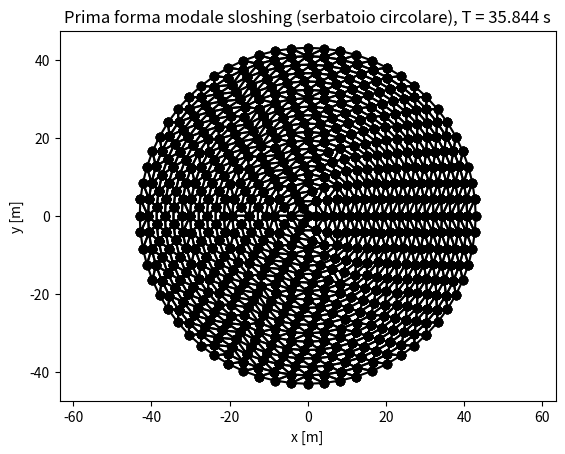

Source code (Python):
import numpy as np
import matplotlib.pyplot as plt
import matplotlib.tri as tri
from scipy.linalg import eigh

# -------------------
# Parametri serbatoio
# -------------------
R = 43       # raggio serbatoio [m]
H = 20       # altezza liquido [m]
Nr = 20        # numero di cerchi concentrici
Ntheta = 64   # numero di punti per cerchio
rho = 857.0  # densità [kg/m^3]
g = 9.81      # gravità [m/s^2]
t_ele = 1   # spessore unitario

# -------------------
# Generazione nodi in coordinate polari e conversione cartesiana
# -------------------
nodes = []
for ir in range(Nr+1):
    r = R * ir / Nr
    ntheta = max(1, int(Ntheta * ir / Nr))  # centro ha 1 nodo
    for itheta in range(ntheta):
        theta = 2*np.pi * itheta / ntheta
        x = r * np.cos(theta)
        y = r * np.sin(theta)
        nodes.append({'x': x, 'y': y, 'r': r, 'theta': theta})

N = len(nodes)

# -------------------
# Triangolazione con matplotlib.tri
# -------------------
x = np.array([n['x'] for n in nodes])
y = np.array([n['y'] for n in nodes])
triang = tri.Triangulation(x, y)
elements = [{'i': t[0], 'j': t[1], 'k': t[2]} for t in triang.triangles]

# -------------------
# Inizializzazione matrici M e K
# -------------------
M = np.zeros((N, N))
K = np.zeros((N, N))

for e in elements:
    i, j, k = e['i'], e['j'], e['k']
    xi, yi = x[i], y[i]
    xj, yj = x[j], y[j]
    xk, yk = x[k], y[k]
    
    # area triangolo
    A = abs((xi*(yj-yk) + xj*(yk-yi) + xk*(yi-yj)) / 2)
    
    # matrice massa lumped
    m_ele = rho * t_ele * A / 3
    for n in [i,j,k]:
        M[n,n] += m_ele
    
    # matrice rigidezza CST lineare (effetto gravità)
    b = np.array([yj-yk, yk-yi, yi-yj])
    c = np.array([xk-xj, xi-xk, xj-xi])
    ke = np.zeros((3,3))
    for a in range(3):
        for b_ in range(3):
            ke[a,b_] = (b[a]*b[b_] + c[a]*c[b_]) / (4*A) * rho * g * t_ele
    dof_map = [i,j,k]
    for a in range(3):
        for b_ in range(3):
            K[dof_map[a], dof_map[b_]] += ke[a,b_]

# -------------------
# Vincoli
# -------------------
fixed_nodes = []
for idx, n in enumerate(nodes):
    if np.isclose(n['r'], R, atol=1e-6):  # parete verticale
        fixed_nodes.append(idx)

free_dof = [i for i in range(N) if i not in fixed_nodes]

K_reduced = K[np.ix_(free_dof, free_dof)]
M_reduced = M[np.ix_(free_dof, free_dof)]

# -------------------
# Analisi modale
# -------------------
eigvals, eigvecs = eigh(K_reduced, M_reduced)
omega = np.sqrt(eigvals)
frequencies = omega/(2*np.pi)
periods = 1/frequencies

print("Prime 5 frequenze e periodi (slosh in serbatoio circolare):")
for i in range(5):
    print(f"Modo {i+1}: f = {frequencies[i]:.3f} Hz, T = {periods[i]:.3f} s")

# -------------------
# Plot prima forma modale
# -------------------
mode = 0
phi = eigvecs[:, mode]
u_modal = np.zeros(N)
u_modal[free_dof] = phi

scale = 10
plt.figure()
for tri_idx in triang.triangles:
    x_tri = x[tri_idx]
    y_tri = y[tri_idx]
    plt.plot(np.append(x_tri, x_tri[0]), np.append(y_tri, y_tri[0]), '-o', color='lightgray')
for tri_idx in triang.triangles:  
    x_tri = x[tri_idx]
    y_tri = y[tri_idx]
    y_def = y_tri + u_modal[tri_idx]*scale
    plt.plot(np.append(x_tri, x_tri[0]), np.append(y_def, y_def[0]), '-ok')

plt.title(f"Prima forma modale sloshing (serbatoio circolare), T = {periods[mode]:.3f} s")
plt.xlabel("x [m]")
plt.ylabel("y [m]")
plt.axis('equal')
plt.show()
